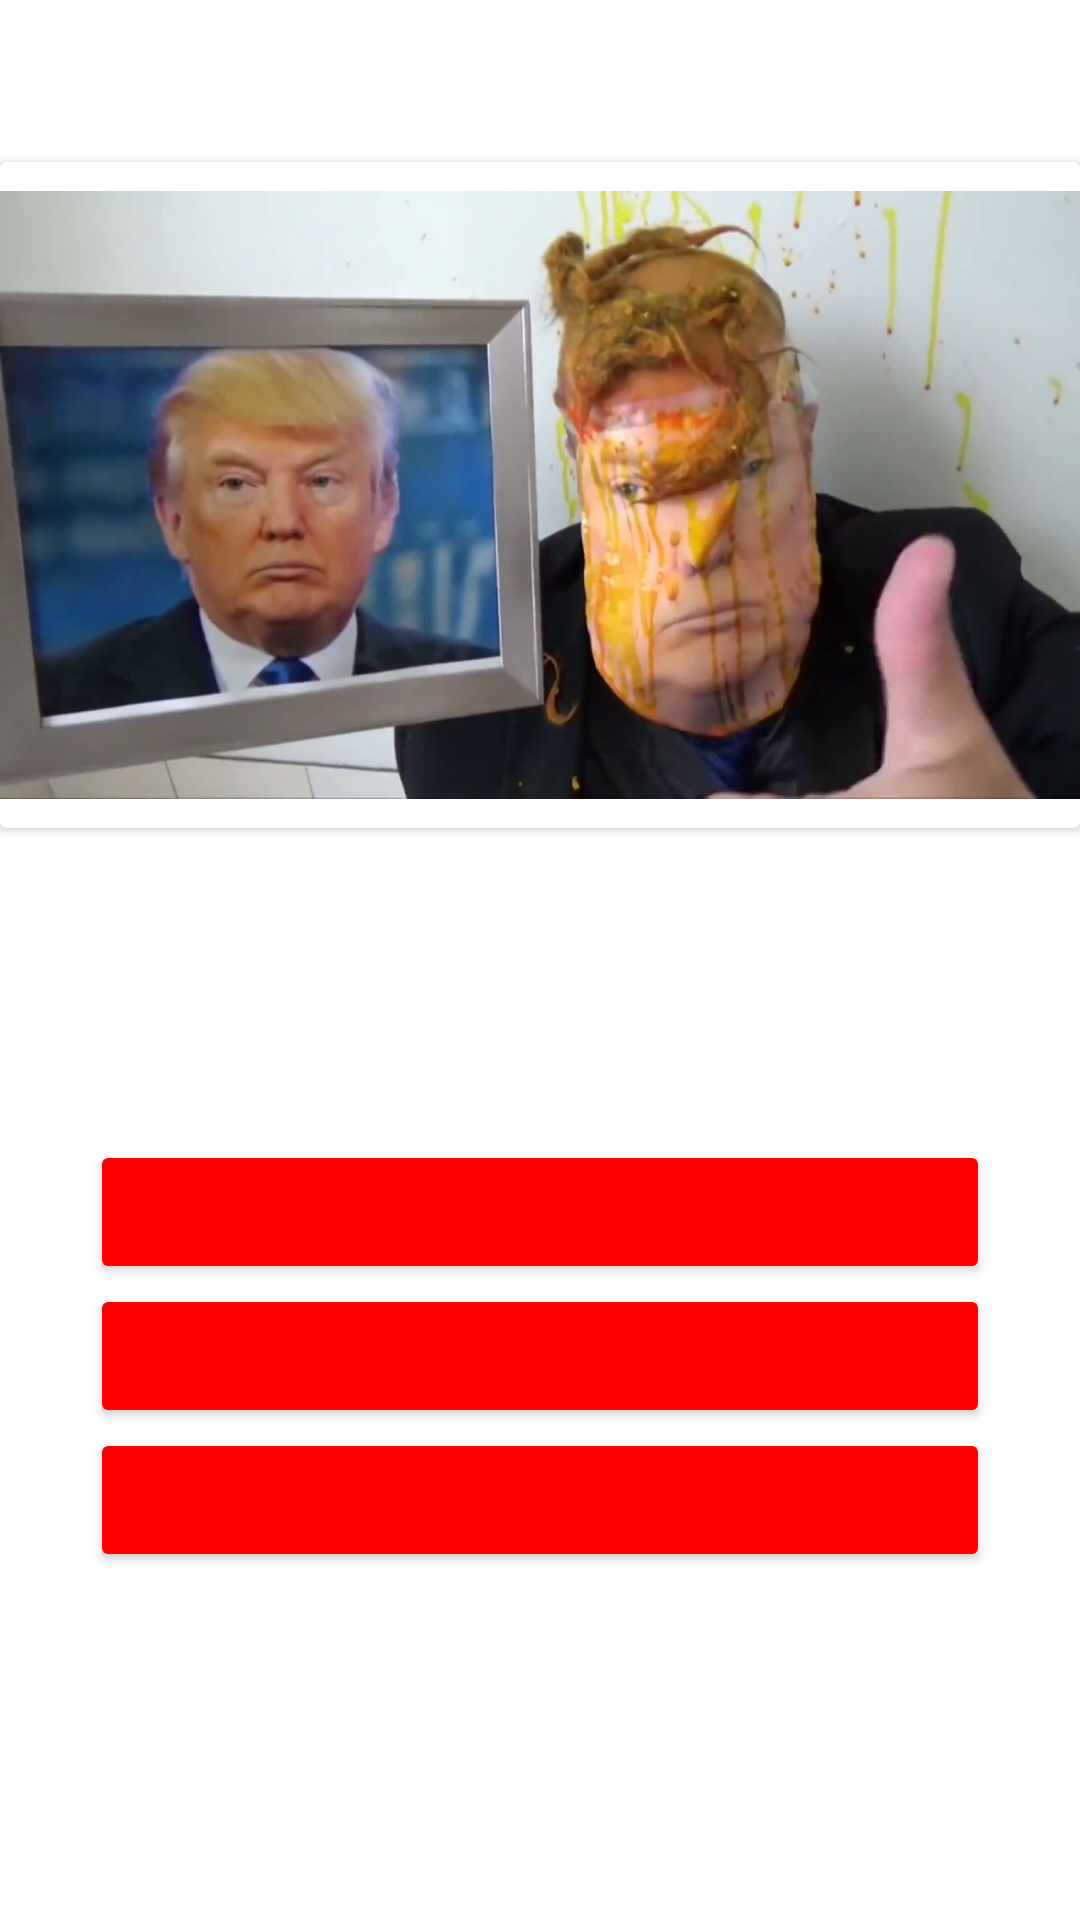

Produce the Android XML layout that renders to this screen, including the resource entries it uses.
<!-- AndroidManifest.xml: application theme Theme.AndroidErestaurant -->
<!-- res/layout/activity_main.xml -->
<?xml version="1.0" encoding="utf-8"?>
<androidx.constraintlayout.widget.ConstraintLayout xmlns:android="http://schemas.android.com/apk/res/android"
    xmlns:app="http://schemas.android.com/apk/res-auto"
    xmlns:tools="http://schemas.android.com/tools"
    android:layout_width="match_parent"
    android:layout_height="match_parent"
    tools:context=".MainActivity">

    <LinearLayout
        android:layout_width="match_parent"
        android:layout_height="match_parent"
        android:orientation="horizontal"
        app:layout_constraintBottom_toBottomOf="parent"
        app:layout_constraintEnd_toEndOf="parent"
        app:layout_constraintStart_toStartOf="parent"
        app:layout_constraintTop_toTopOf="parent">

        <androidx.constraintlayout.widget.ConstraintLayout
            android:id="@+id/linearLayout"
            android:layout_width="match_parent"
            android:layout_height="match_parent">

            <Button
                android:id="@+id/button8"
                android:layout_width="0dp"
                android:layout_height="wrap_content"
                android:layout_marginStart="30dp"
                android:layout_marginTop="380dp"
                android:layout_marginEnd="30dp"
                android:onClick="callButtonEntree"
                app:backgroundTint="#FF0000"
                app:layout_constraintEnd_toEndOf="parent"
                app:layout_constraintHorizontal_bias="0.0"
                app:layout_constraintStart_toStartOf="parent"
                app:layout_constraintTop_toTopOf="parent" />

            <Button
                android:id="@+id/button9"
                android:layout_width="0dp"
                android:layout_height="48dp"
                android:layout_marginStart="30dp"
                android:layout_marginEnd="30dp"
                app:backgroundTint="#FF0000"
                app:layout_constraintBottom_toTopOf="@+id/button10"
                app:layout_constraintEnd_toEndOf="parent"
                app:layout_constraintHorizontal_bias="0.0"
                app:layout_constraintStart_toStartOf="parent"
                app:layout_constraintTop_toBottomOf="@+id/button8" />

            <Button
                android:id="@+id/button10"
                android:layout_width="0dp"
                android:layout_height="wrap_content"
                android:layout_marginStart="30dp"
                android:layout_marginEnd="30dp"
                app:backgroundTint="#FF0000"
                app:layout_constraintEnd_toEndOf="parent"
                app:layout_constraintStart_toStartOf="parent"
                app:layout_constraintTop_toBottomOf="@+id/button9" />

            <androidx.cardview.widget.CardView
                android:layout_width="match_parent"
                android:layout_height="wrap_content"
                android:layout_marginTop="50dp"
                android:layout_marginBottom="100dp"
                app:layout_constraintBottom_toTopOf="@+id/button8"
                app:layout_constraintEnd_toEndOf="parent"
                app:layout_constraintStart_toStartOf="parent"
                app:layout_constraintTop_toTopOf="parent">

                <ImageView
                    android:id="@+id/imageView4"
                    android:layout_width="wrap_content"
                    android:layout_height="222dp"
                    android:contentDescription="@string/imageviewhtb"
                    android:src="@drawable/maxresdefault" />
            </androidx.cardview.widget.CardView>

        </androidx.constraintlayout.widget.ConstraintLayout>
    </LinearLayout>

</androidx.constraintlayout.widget.ConstraintLayout>
<!-- resources referenced by this layout -->
<resources>
  <!-- drawable maxresdefault: jpg bitmap (drawable, 97681 bytes) -->
  <style name="Theme.AndroidErestaurant" parent="Theme.MaterialComponents.DayNight.DarkActionBar">
          
          <item name="colorPrimary">@color/purple_500</item>
          <item name="colorPrimaryVariant">@color/purple_700</item>
          <item name="colorOnPrimary">@color/white</item>
          
          <item name="colorSecondary">@color/teal_200</item>
          <item name="colorSecondaryVariant">@color/teal_700</item>
          <item name="colorOnSecondary">@color/black</item>
          
          <item name="android:statusBarColor" tools:targetApi="l">?attr/colorPrimaryVariant</item>
          
      </style>
  <color name="purple_500">#353339</color>
  <color name="purple_700">#000000</color>
  <color name="white">#FFFFFFFF</color>
  <color name="teal_200">#FF03DAC5</color>
  <color name="teal_700">#FF018786</color>
  <color name="black">#FF000000</color>
</resources>
